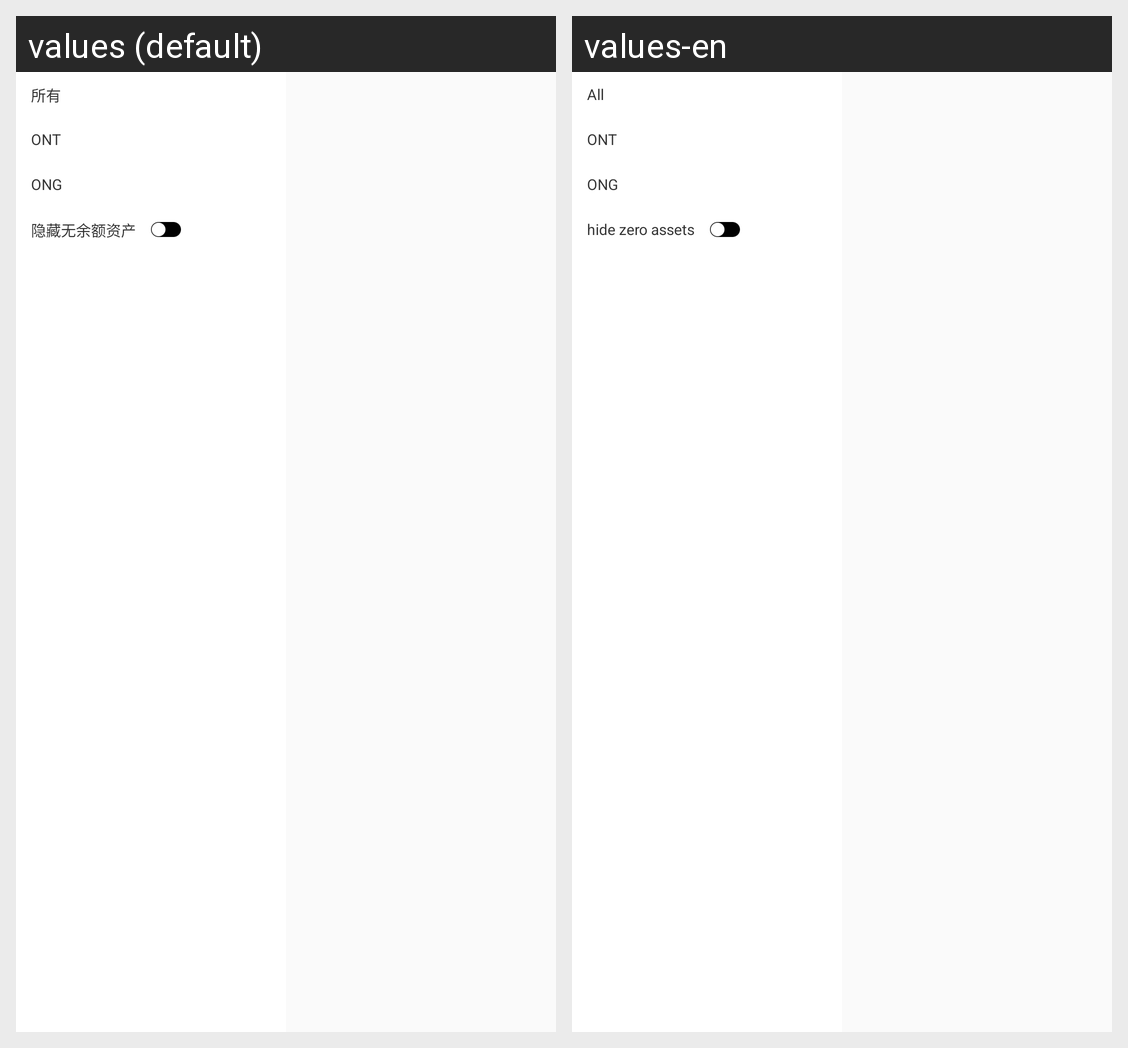

For this localized Android screen grid, give each drawn string resource with its value in every locale shown.
Android screen res/layout/assets_filter_ont_layout.xml rendered under 2 locales, left to right: values (default), values-en. Device: Nexus 5 (rendered at 1080×1920; each locale shown at half size, 540×960, under a caption strip naming it); theme AppTheme.
Strings drawn on this screen, with the default value and each locale's value (text and hints the layout hard-codes, and strings that could not be matched under every locale, appear in the picture but are not listed):

all_string
  values: 所有
  values-en: All

hide_zero_assets_string
  values: 隐藏无余额资产
  values-en: hide zero assets
